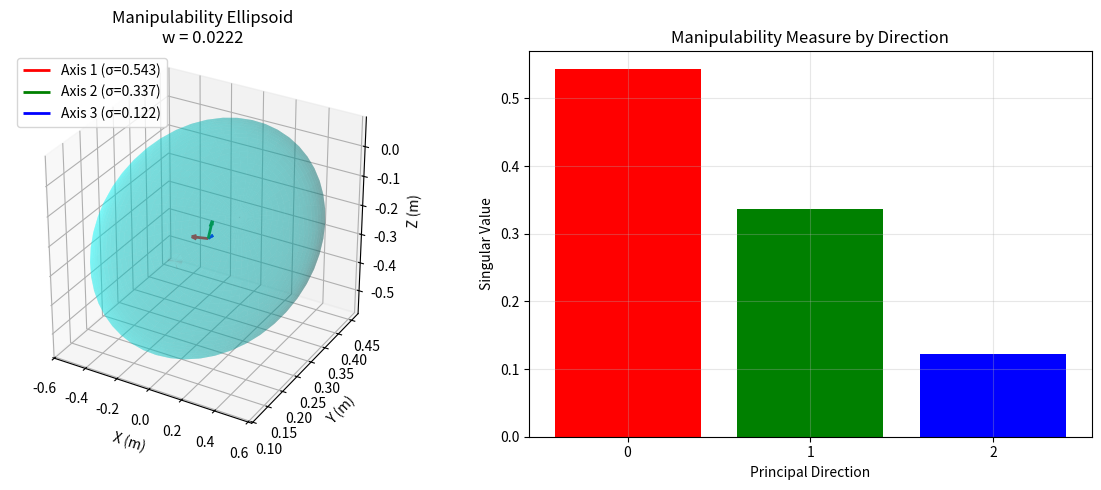

The script that saved this image:
#!/usr/bin/env python3
"""
Chapter 12, Example 1: Jacobian Computation and Manipulability Ellipsoid Visualization

This example demonstrates:
1. Computation of the Jacobian matrix for a 7-DOF humanoid arm
2. Calculation of manipulability metrics
3. Visualization of the manipulability ellipsoid

Dependencies:
    pip install numpy matplotlib scipy

Expected Output:
    - 3D visualization of manipulability ellipsoid
    - Manipulability index printed to console
    - Principal axes and directions

Platform: Ubuntu 22.04, Python 3.10+
Author: Physical AI & Humanoid Robotics Textbook
"""

import numpy as np
import matplotlib.pyplot as plt
from mpl_toolkits.mplot3d import Axes3D
from scipy.linalg import svd


class SevenDOFArm:
    """7-DOF humanoid arm kinematics with DH parameters."""

    def __init__(self):
        """
        Initialize DH parameters for a 7-DOF humanoid arm.
        DH Convention: [theta, d, a, alpha]
        Based on typical humanoid arm configuration (shoulder: 3DOF, elbow: 1DOF, wrist: 3DOF)
        """
        # Link lengths (meters)
        self.L1 = 0.10  # Shoulder offset
        self.L2 = 0.30  # Upper arm
        self.L3 = 0.25  # Forearm
        self.L4 = 0.08  # Wrist offset

        # DH parameters: [a, alpha, d, theta_offset]
        # a: link length, alpha: link twist, d: link offset, theta: joint angle
        self.dh_params = np.array([
            [0,      np.pi/2,  self.L1,  0],      # Joint 1: Shoulder yaw
            [0,      np.pi/2,  0,         0],      # Joint 2: Shoulder roll
            [0,      -np.pi/2, self.L2,   0],      # Joint 3: Shoulder pitch
            [0,      np.pi/2,  0,         0],      # Joint 4: Elbow pitch
            [0,      -np.pi/2, self.L3,   0],      # Joint 5: Wrist yaw
            [0,      np.pi/2,  0,         0],      # Joint 6: Wrist roll
            [0,      0,        self.L4,   0],      # Joint 7: Wrist pitch
        ])

    def dh_transform(self, a, alpha, d, theta):
        """
        Compute transformation matrix using DH parameters.

        Args:
            a: Link length
            alpha: Link twist
            d: Link offset
            theta: Joint angle

        Returns:
            4x4 homogeneous transformation matrix
        """
        ct = np.cos(theta)
        st = np.sin(theta)
        ca = np.cos(alpha)
        sa = np.sin(alpha)

        T = np.array([
            [ct,    -st*ca,  st*sa,   a*ct],
            [st,     ct*ca, -ct*sa,   a*st],
            [0,      sa,     ca,      d],
            [0,      0,      0,       1]
        ])
        return T

    def forward_kinematics(self, joint_angles):
        """
        Compute forward kinematics for given joint angles.

        Args:
            joint_angles: Array of 7 joint angles (radians)

        Returns:
            List of transformation matrices for each joint
        """
        transforms = []
        T_cumulative = np.eye(4)

        for i in range(7):
            a, alpha, d, theta_offset = self.dh_params[i]
            theta = joint_angles[i] + theta_offset

            T = self.dh_transform(a, alpha, d, theta)
            T_cumulative = T_cumulative @ T
            transforms.append(T_cumulative.copy())

        return transforms

    def compute_jacobian(self, joint_angles, delta=1e-6):
        """
        Compute the geometric Jacobian using numerical differentiation.

        Args:
            joint_angles: Array of 7 joint angles (radians)
            delta: Step size for numerical differentiation

        Returns:
            6x7 Jacobian matrix [linear velocity; angular velocity]
        """
        J = np.zeros((6, 7))

        # Get nominal end-effector pose
        transforms_nominal = self.forward_kinematics(joint_angles)
        T_ee_nominal = transforms_nominal[-1]
        p_nominal = T_ee_nominal[:3, 3]

        # Numerical differentiation for each joint
        for i in range(7):
            # Perturb joint angle
            q_perturbed = joint_angles.copy()
            q_perturbed[i] += delta

            transforms_perturbed = self.forward_kinematics(q_perturbed)
            T_ee_perturbed = transforms_perturbed[-1]
            p_perturbed = T_ee_perturbed[:3, 3]

            # Linear velocity component
            J[:3, i] = (p_perturbed - p_nominal) / delta

            # Angular velocity component (axis-angle approximation)
            R_nominal = T_ee_nominal[:3, :3]
            R_perturbed = T_ee_perturbed[:3, :3]
            R_diff = R_perturbed @ R_nominal.T

            # Extract rotation vector
            angle = np.arccos(np.clip((np.trace(R_diff) - 1) / 2, -1, 1))
            if angle > 1e-6:
                axis = np.array([
                    R_diff[2, 1] - R_diff[1, 2],
                    R_diff[0, 2] - R_diff[2, 0],
                    R_diff[1, 0] - R_diff[0, 1]
                ]) / (2 * np.sin(angle))
                J[3:, i] = axis * angle / delta
            else:
                J[3:, i] = 0

        return J

    def manipulability_index(self, J):
        """
        Compute Yoshikawa manipulability index.

        Args:
            J: Jacobian matrix

        Returns:
            Manipulability measure (scalar)
        """
        # Use only position part for simplicity
        J_v = J[:3, :]
        w = np.sqrt(np.linalg.det(J_v @ J_v.T))
        return w

    def manipulability_ellipsoid(self, J):
        """
        Compute manipulability ellipsoid parameters.

        Args:
            J: Jacobian matrix

        Returns:
            Tuple of (center, principal_axes, singular_values)
        """
        # Use position Jacobian
        J_v = J[:3, :]

        # SVD decomposition
        U, S, Vh = svd(J_v)

        # Principal axes (columns of U)
        principal_axes = U

        # Semi-axis lengths (singular values)
        semi_axes = S

        return principal_axes, semi_axes


def visualize_manipulability(arm, joint_angles):
    """
    Visualize the manipulability ellipsoid for a given configuration.

    Args:
        arm: SevenDOFArm instance
        joint_angles: Joint configuration
    """
    # Compute Jacobian
    J = arm.compute_jacobian(joint_angles)

    # Get end-effector position
    transforms = arm.forward_kinematics(joint_angles)
    T_ee = transforms[-1]
    ee_pos = T_ee[:3, 3]

    # Compute manipulability
    w_index = arm.manipulability_index(J)
    principal_axes, semi_axes = arm.manipulability_ellipsoid(J)

    print(f"Manipulability Index: {w_index:.4f}")
    print(f"Singular Values: {semi_axes}")
    print(f"Condition Number: {semi_axes[0]/semi_axes[-1]:.4f}")

    # Create ellipsoid surface
    u = np.linspace(0, 2 * np.pi, 50)
    v = np.linspace(0, np.pi, 50)
    x_sphere = np.outer(np.cos(u), np.sin(v))
    y_sphere = np.outer(np.sin(u), np.sin(v))
    z_sphere = np.outer(np.ones(np.size(u)), np.cos(v))

    # Scale by singular values and rotate by principal axes
    ellipsoid = np.zeros_like(x_sphere)
    for i in range(x_sphere.shape[0]):
        for j in range(x_sphere.shape[1]):
            point = np.array([x_sphere[i,j], y_sphere[i,j], z_sphere[i,j]])
            scaled = semi_axes * point
            rotated = principal_axes @ scaled
            x_sphere[i,j] = rotated[0] + ee_pos[0]
            y_sphere[i,j] = rotated[1] + ee_pos[1]
            z_sphere[i,j] = rotated[2] + ee_pos[2]

    # Plotting
    fig = plt.figure(figsize=(12, 5))

    # 3D plot
    ax1 = fig.add_subplot(121, projection='3d')
    ax1.plot_surface(x_sphere, y_sphere, z_sphere, alpha=0.3, color='cyan')

    # Plot principal axes
    scale = 0.15
    colors = ['r', 'g', 'b']
    for i in range(3):
        axis = principal_axes[:, i] * semi_axes[i] * scale
        ax1.quiver(ee_pos[0], ee_pos[1], ee_pos[2],
                  axis[0], axis[1], axis[2],
                  color=colors[i], arrow_length_ratio=0.3, linewidth=2,
                  label=f'Axis {i+1} (σ={semi_axes[i]:.3f})')

    ax1.set_xlabel('X (m)')
    ax1.set_ylabel('Y (m)')
    ax1.set_zlabel('Z (m)')
    ax1.set_title(f'Manipulability Ellipsoid\nw = {w_index:.4f}')
    ax1.legend()
    ax1.set_box_aspect([1,1,1])

    # Singular values bar plot
    ax2 = fig.add_subplot(122)
    ax2.bar(range(len(semi_axes)), semi_axes, color=['r', 'g', 'b'][:len(semi_axes)])
    ax2.set_xlabel('Principal Direction')
    ax2.set_ylabel('Singular Value')
    ax2.set_title('Manipulability Measure by Direction')
    ax2.set_xticks(range(len(semi_axes)))
    ax2.grid(True, alpha=0.3)

    plt.tight_layout()
    plt.show()


def main():
    """Main execution function."""
    print("=" * 70)
    print("Chapter 12, Example 1: Jacobian & Manipulability Ellipsoid")
    print("=" * 70)

    # Create arm
    arm = SevenDOFArm()

    # Test configurations
    configs = {
        "Neutral": np.array([0, 0, 0, -np.pi/4, 0, 0, 0]),
        "Extended": np.array([0, np.pi/6, np.pi/3, -np.pi/2, 0, 0, 0]),
        "Near-Singular": np.array([0, 0, np.pi/2, 0, 0, 0, 0])
    }

    for name, config in configs.items():
        print(f"\n--- Configuration: {name} ---")
        print(f"Joint Angles (deg): {np.rad2deg(config)}")

        J = arm.compute_jacobian(config)
        w = arm.manipulability_index(J)

        print(f"Jacobian shape: {J.shape}")
        print(f"Manipulability index: {w:.6f}")

        if name == "Extended":
            visualize_manipulability(arm, config)


if __name__ == "__main__":
    main()
